Run: headless pygame with SDL's dummy video driver; simulated clock (each Clock.tick advances the game by its frame time, no real sleeping); random seed 0; keys injected as events and as key.get_pressed() state; mouse plan: one left click at the window centre at the start of phase 2, then a move to the lower-right quarter at the start of phase 3.
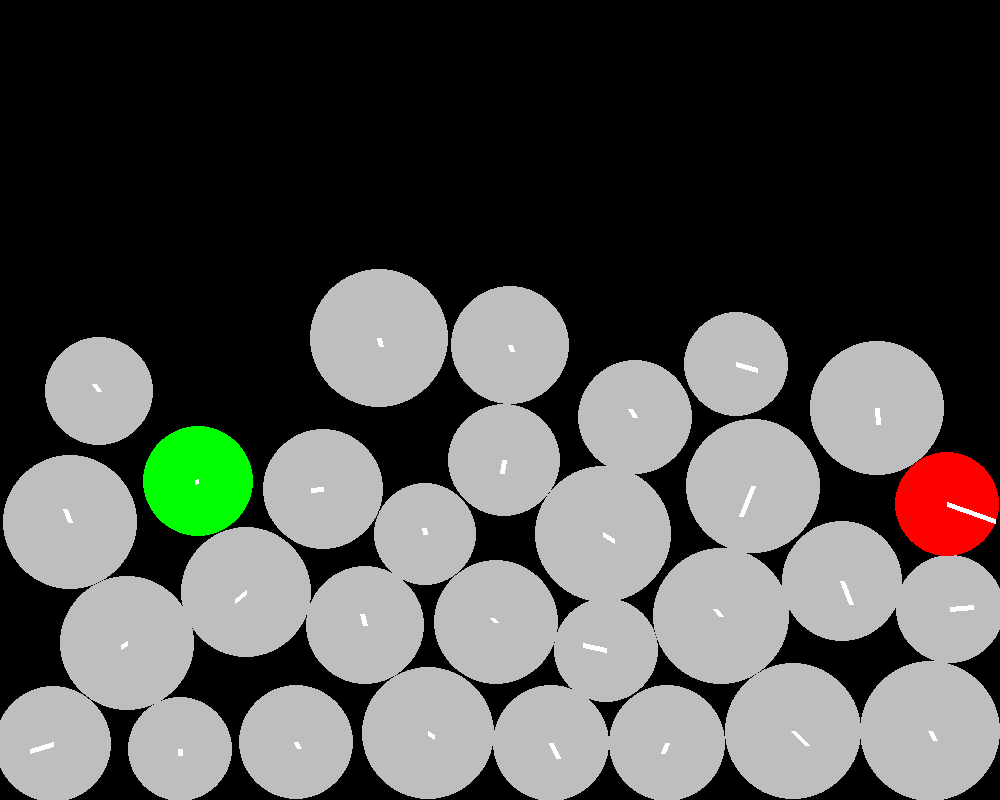
Frame 1 of 4 · flips 1–60 · no input
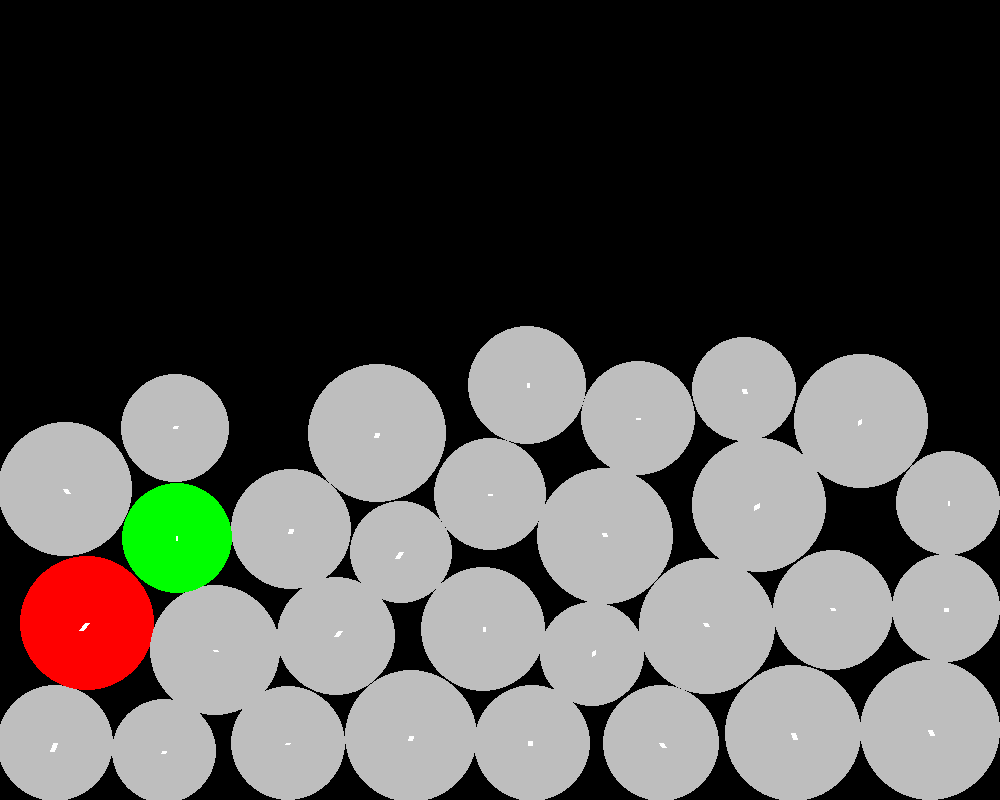
Frame 2 of 4 · flips 61–180 · clicked the window centre · tapped SPACE, RETURN · held RIGHT (→), D
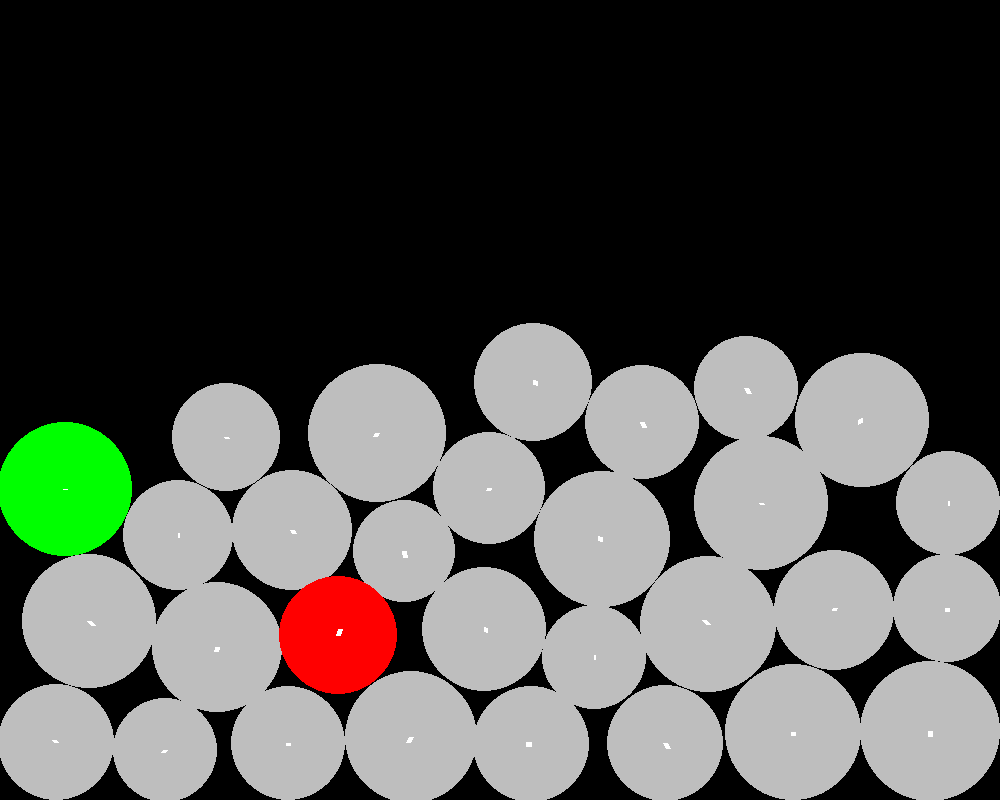
Frame 3 of 4 · flips 181–300 · moved the mouse to the lower-right quarter · held DOWN (↓), S
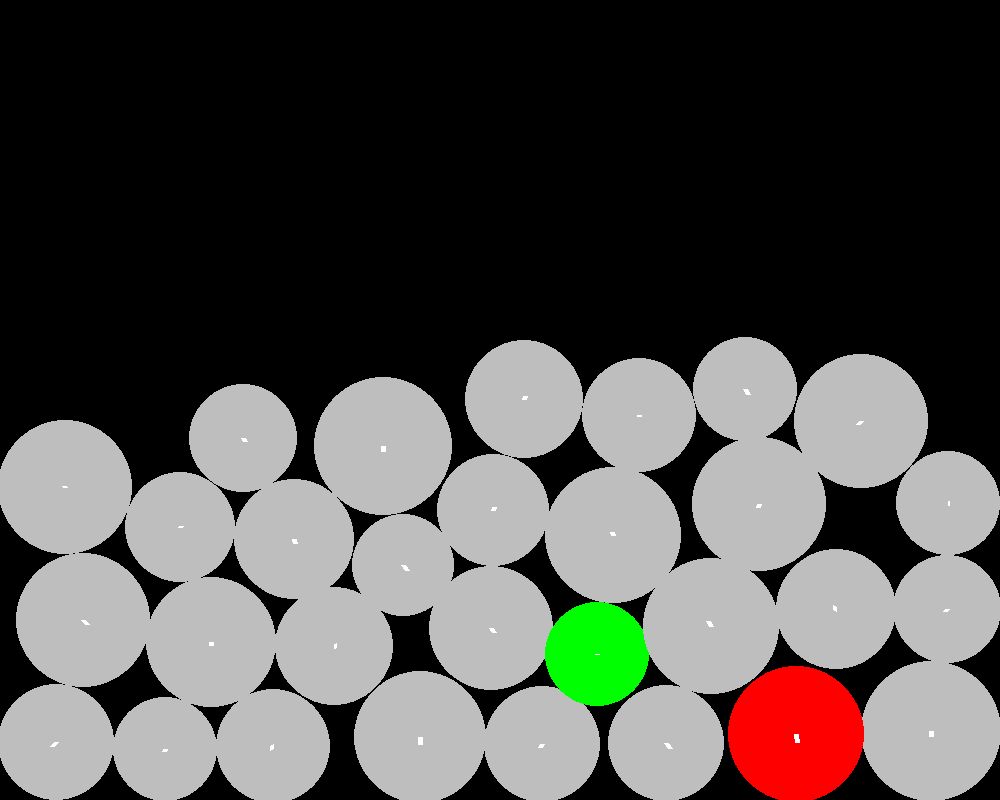
Frame 4 of 4 · flips 301–420 · held LEFT (←), A, UP (↑), W

The pygame program that drew these frames:

import pygame
import random as rnd
from pygame.math import Vector2

pygame.init()  #initialize all modules of pygame

#screen dimensions
WIDTH = 1000   #set screen width
HEIGHT = 800   #set screen height
screen = pygame.display.set_mode([WIDTH,HEIGHT])   #set screen display

#timer
fps = 60                      #simulation fps
timer = pygame.time.Clock()   #simulation timer

#game variables
gravity = 0       #gravity of the simulation
bounce_stop = 0.1   #the y speed below which the ball will not bounce
mouse_vector_list = []  #will store position of the mouse
space = False

# game classes
class Ball:            #ball class
    def __init__(self,x_pos,y_pos,radius,color,mass,friction,retention):  #define attributes of ball
        #similar to a constructor ^^
        self.position = Vector2(x_pos,y_pos)
        self.radius = radius
        self.color = color
        self.mass = mass
        self.friction = friction
        self.retention = retention
        self.velocity = Vector2(0,0)
        self.circle = ""
        self.selected = False
        self.defcolor = color
    
    def draw(self):    #method to draw the ball
        self.circle = pygame.draw.circle(screen,self.color,self.position,self.radius)
        startx = self.position.x
        starty = self.position.y
        pygame.draw.line(screen,"white",(startx,starty),(startx+5*self.velocity.x,starty+ 5*self.velocity.y),5)

    def check_gravity(self):
        if not self.selected:
            if space == True:
                gravity = 0
                self.retention = 1
                self.friction = 0
                bounce_stop = 0
            else:
                gravity = 0.5
                self.retention   = 0.6
                # self.friction    = 0.1
                bounce_stop = 0.1

            if self.position.y < HEIGHT - self.radius:   #^check if ball is above the screen
                if space == False:
                    self.velocity.y += gravity       #<then move towards the ground
            else:
                if self.velocity.y > bounce_stop:           #if ball y speed is more than bounce stop speed
                    self.velocity.y *= -1 * self.retention  #flip the ball speed,retention slow down
                else:
                    self.velocity.y = 0
                    
            if self.position.y < self.radius:
                self.position.y = self.radius
                self.velocity.y *= -1 * self.retention
            elif self.position.y > HEIGHT-self.radius:
                self.position.y = HEIGHT - self.radius
                # self.velocity.y = 0
            

                
            if((self.position.x < self.radius and self.velocity.x < 0) or
                (self.position.x > WIDTH - self.radius and self.velocity.x > 0)):
                self.velocity.x *= -1 *self.retention

                if(abs(self.velocity.x) < bounce_stop):
                    self.velocity.x = 0
            if self.position.x - self.radius < 0:
                self.position.x = self.radius
            elif self.position.x + self.radius > WIDTH:
                self.position.x = WIDTH - self.radius
            if self.position.y+self.radius == HEIGHT and self.velocity.x != 0 and self.velocity.x > bounce_stop:
                self.retention = 0.98
            else:
                self.retention = 0.6
            #     if self.velocity.x > 0:
            #         self.velocity.x -= self.friction
            #     elif self.velocity.x < 0:
            #         self.velocity.x += self.friction
        else:
            self.velocity.x = x_push
            self.velocity.y = y_push
        # return self.velocity.y

    def update_pos(self, point):
        if not self.selected:
            self.position += self.velocity
        elif self.selected:
            self.position.x = point[0]
            self.position.y = point[1]

    def check_select(self,pos):
        self.selected = False
        if self.circle.collidepoint(pos):
            self.selected = True
        return self.selected

    def check_collision(self,other):
        impactVct = other.position - self.position
        d = impactVct.length()
        if (d < self.radius + other.radius):
            
            self.color = 'red'
            overlap = d - (other.radius + self.radius)
            dir = impactVct.normalize() * (overlap * 0.5)
            print(impactVct,impactVct.normalize())
            self.position += dir
            other.position -= dir

            d = other.radius + self.radius
            impactVct = impactVct.normalize() * d

            masSum = self.mass + other.mass
            vDiff = other.velocity - self.velocity

            num = vDiff.dot(impactVct)
            den = masSum *d *d
            
            delVA = impactVct * (2*other.mass*num/den)
            self.velocity += delVA
            self.velocity *= 0.9

            delVB = impactVct * (-2*self.mass * num/den)
            other.velocity += delVB
            # other.velocity *= 0.8
            get_kin_energy(ball_list)
        else:
            # self.velocity = 0
            self.color = self.defcolor

def get_kin_energy(ball_list):
    spd_list = []
    kin_list = []
    kin = 0
    for i in range(len(ball_list)):
        spd_list.append(ball_list[i].velocity.length())
        kin_list.append(0.5 * ball_list[i].mass * spd_list[i] ** 2)
        kin += kin_list[i]
    # if kin < 1.4:
    #     for ball in ball_list:
    #         ball.velocity = Vector2(0,0)
    print(kin)
    spd_list.clear()
    kin_list.clear()

#game methods

def calc_mouse_vector():
    x_speed = 0
    y_speed = 0
    if(len(mouse_vector_list) > 10):
        x_speed = (mouse_vector_list[-1][0] - mouse_vector_list[0][0])/len(mouse_vector_list)
        y_speed = (mouse_vector_list[-1][1] - mouse_vector_list[0][1])/len(mouse_vector_list)
    return x_speed,y_speed



#game objects
# ball1 = Ball(50,50,30,'yellow',1,0.02,.7)        #define ball1 with its attributes
# ball2 = Ball(300,300,50,'pink',3,0.03,.8)        #define ball2 with its attributes
# ball_list = [ball1,ball2]

def get_vel_len(ball):
    return ball.velocity.length()

def fastestBall(ball_list):
    fastest = max(ball_list,key = get_vel_len)
    slowest = min(ball_list,key = get_vel_len)
    for p in ball_list:
        p.color = 'grey'
    slowest.color = 'green'
    fastest.color = 'red'

ball_list= []
for i in range(30):
    x = rnd.randint(50,800)
    y = rnd.randint(50,800)
    ball_list.append(Ball(x,y,rnd.randint(50,70),'grey',rnd.randint(10,20),.02,.85))

#game loop
run = True
while run:                    #while run is true keep updating and repainting the screen
    timer.tick(fps)           #tick timer based on fps
    screen.fill('black')      #fill screen with said color
    mouse_coords = pygame.mouse.get_pos()
    mouse_vector_list.append(mouse_coords)
    if(len(mouse_vector_list) > 20):
        mouse_vector_list.pop(0)
    x_push,y_push = calc_mouse_vector()

    fastestBall(ball_list)
    for ball in ball_list:
        ball.draw()
        ball.check_gravity()
        ball.update_pos(mouse_coords)
    
    # ball2.check_collision(ball1)
    for i in range(len(ball_list)):
        pa = ball_list[i]
        for j in range(i+1,len(ball_list)):
            pb = ball_list[j]
            pa.check_collision(pb)

    for event in pygame.event.get():   #event handler/ input handler
        if event.type == pygame.QUIT:  #if red cross is pressed 
            run = False
        if event.type == pygame.MOUSEBUTTONDOWN:
            if event.button == 1:
                for ball in ball_list:
                    if(ball.check_select(event.pos)):
                        active_select = True
        if event.type == pygame.MOUSEBUTTONUP:
            if event.button == 1:
                active_select = False
                for ball in ball_list:
                    ball.check_select((-1000,-1000))

        
    pygame.display.flip()    #redraw the screen
pygame.quit()
